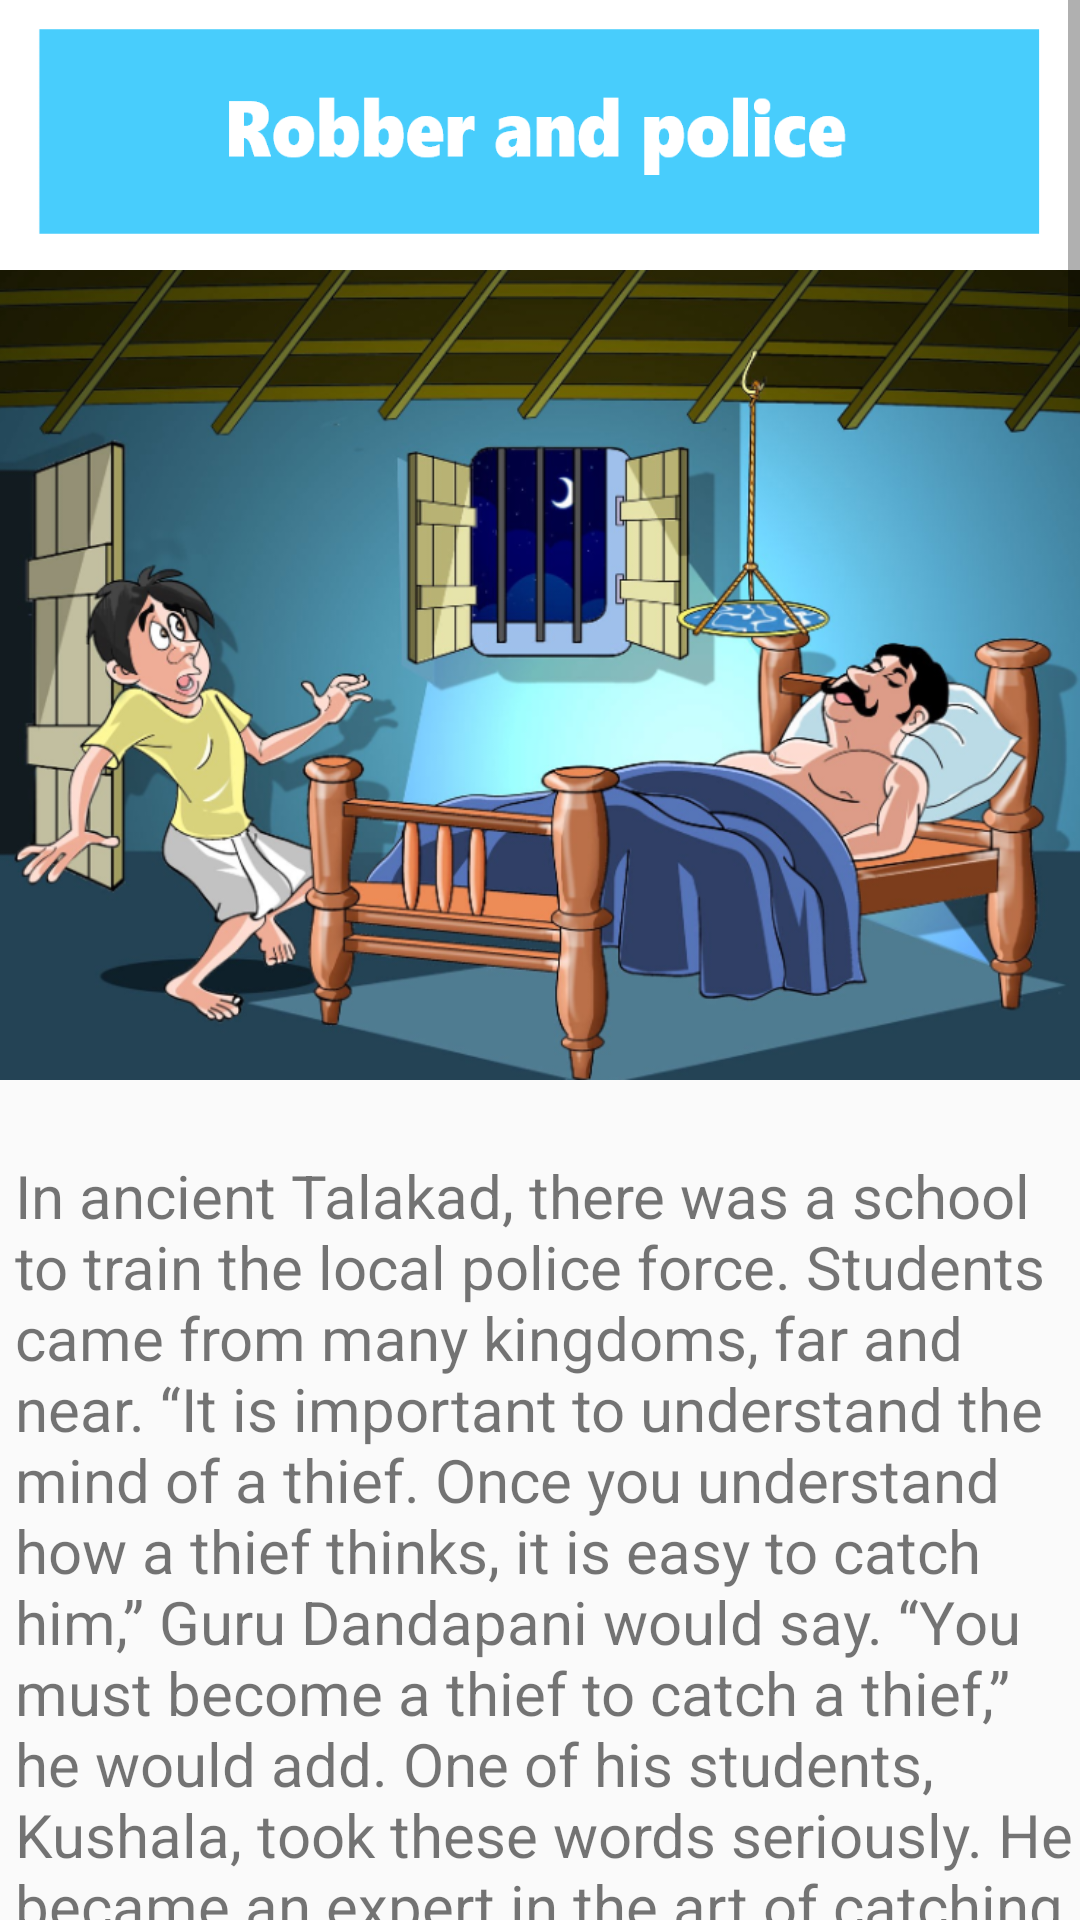

Layout XML and referenced resources for this Android screen:
<!-- AndroidManifest.xml: application theme AppTheme -->
<!-- res/layout/activity_story_four.xml -->
<?xml version="1.0" encoding="utf-8"?>
<RelativeLayout xmlns:android="http://schemas.android.com/apk/res/android"
    xmlns:app="http://schemas.android.com/apk/res-auto"
    xmlns:tools="http://schemas.android.com/tools"
    android:layout_width="match_parent"
    android:layout_height="match_parent"
    tools:context=".story_four">

    <ScrollView
        android:layout_width="match_parent"
        android:layout_height="match_parent">

        <LinearLayout
            android:layout_width="match_parent"
            android:layout_height="wrap_content"
            android:orientation="vertical">

            <ImageView
                android:layout_width="match_parent"
                android:layout_height="90dp"
                android:scaleType="fitXY"
                android:src="@drawable/four_name" />

            <ImageView

                android:layout_width="wrap_content"
                android:layout_height="270dp"
                android:layout_marginTop="0dp"
                android:scaleType="fitXY"
                android:src="@drawable/four_image" />

            <TextView
                android:layout_width="match_parent"
                android:layout_height="wrap_content"
                android:layout_marginStart="05dp"
                android:layout_marginTop="25dp"
                android:text="@string/four_description_1"
                android:textSize="20sp"/>

            <TextView
                android:layout_width="match_parent"
                android:layout_height="wrap_content"
                android:layout_marginStart="05dp"
                android:layout_marginTop="25dp"
                android:text="@string/four_description_2"
                android:textSize="20sp"/>


            <TextView
                android:layout_width="match_parent"
                android:layout_height="wrap_content"
                android:layout_marginStart="05dp"
                android:layout_marginTop="25dp"
                android:text="@string/four_description_3"
                android:textSize="20sp"/>


        </LinearLayout>
    </ScrollView>

</RelativeLayout>
<!-- resources referenced by this layout -->
<resources>
  <string name="four_description_1">In ancient Talakad, there was a school to train the local police force. Students came from many kingdoms, far and
          near. “It is important to understand the mind of a thief. Once you understand how a thief thinks, it is easy to catch him,” Guru Dandapani would
          say. “You must become a thief to catch a thief,” he would add. One of his students, Kushala, took these words seriously. He became an expert in
          the art of catching thieves by becoming a thief, mentally. The Guru was pleased with him.  “Is there anything more I have to master, Gurudev?” asked
          Kushala.  “You still have something more to learn. Only Kala Yama, the Kotwal of Mysuru, can teach you that,” said Guru Dandapani. Kushala decided to
          leave for Mysuru the very next day. “Remember, Kala Yama will not teach you if you simply ask him to teach,” said the guru. “Steal something from his
          home and hide it somewhere. Then watch how the Master thief-catcher goes about finding the treasure you hide.” Kushala reached Mysuru in the evening. He
          went straight to Kala Yama’s house. He was received with honour due to a guest. The host invited him to have dinner with him and stay for the night. He
          was served food on a large golden plate. Kushala expressed his admiration for the golden plate. “If I had two of them, I would have gifted one to
          you,” said his host. “With my meager earnings, I could manage to have only one such plate, which I use for special guests, like you.” Kala Yama then
          asked his young guest how far he had progressed in his studies. “I want to be a great thief catcher like you, Sir,” said Kushala. Kala Yama laughed. “Let
          me see whether you are a good thief first,” he said as he got up to wash hands. Kushala was determined to show his host how good he was.
      </string>
  <string name="four_description_2"> He decided to steal the golden plate in which he was served dinner. In the dead of night, when everyone was asleep, Kushala
          got up and started looking for the golden plate. He looked for it in the kitchen, then in all the rooms, one by one. Nowhere could he see the plate. Finally, he
          entered Kala Yama’s bedroom. He found his host snoring away. Hanging above him was the golden plate he was looking for. He could easily reach for the
          plate, but there was a catch. The plate was filled with water to the brim. If he removed the plate, water would spill on Kala Yama, who would then wake
          up. He had to remove the plate without waking up the host. Kushala smiled. He liked challenges. He thought of a plan. In no time the plate was in his
          hand. Now, he had to hide it in a place where it could not be found by Kala Yama, the Master thief-catcher. Again, Kushala thought of a plan. He hid
          the plate in a safe place, and went back to his room to sleep. In the morning, Kushala got up, and had his bath. His host greeted him with a smile and
          invited him to have breakfast. When the breakfast was served, Kushala turned pale. He was served in the same golden plate! “You said you have only one
          golden plate …” he blurted. “Yes, only one. But why do you ask?” Kushala gave some excuse, finished the breakfast in a hurry. As he prepared to leave, his
          host escorted him to the door. Kushala stopped “Don’t you offer a gift to your guests?” he asked. “Oh, yes. What would you like to have?” asked Kala Yama.
      </string>
  <color name="colorPrimary">#158440</color>
  <color name="colorPrimaryDark">#414549</color>
  <color name="colorAccent">#D81B60</color>
</resources>
